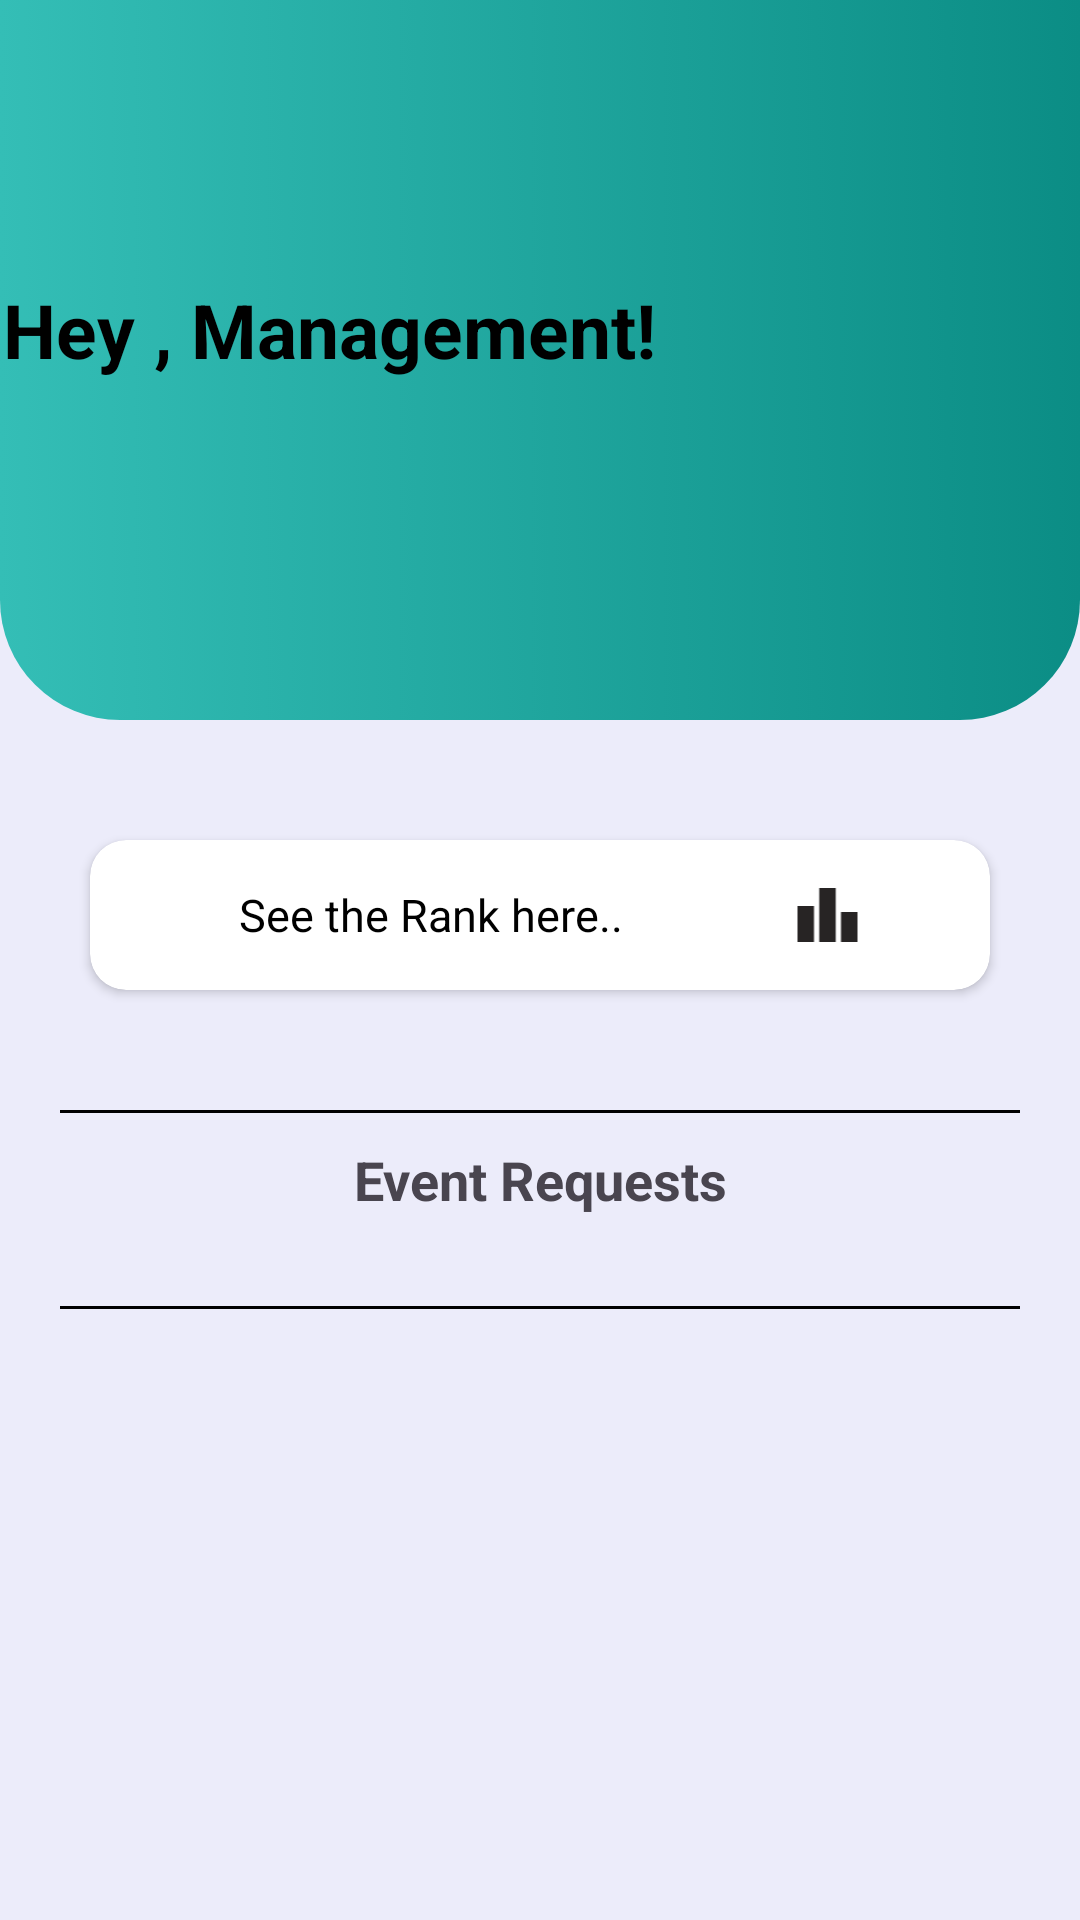

Here is an Android app screen rendered from its layout file. Give the layout XML and the strings, colors and styles it references.
<!-- AndroidManifest.xml: application theme Theme.SmartWasteManagement -->
<!-- res/layout/activity_management_main.xml -->
<?xml version="1.0" encoding="utf-8"?>
<LinearLayout xmlns:android="http://schemas.android.com/apk/res/android"
    xmlns:app="http://schemas.android.com/apk/res-auto"
    xmlns:tools="http://schemas.android.com/tools"
    android:id="@+id/main"
    android:layout_width="match_parent"
    android:layout_height="match_parent"
    android:background="#F2EBEBFA"
    android:orientation="vertical"
    tools:context=".ManagementMainActivity">


    
    <LinearLayout
        android:layout_width="match_parent"
        android:layout_height="240dp"
        android:background="@drawable/main_background"
        android:gravity="center"
        android:orientation="horizontal"
        android:paddingBottom="50dp">

        
        <TextView
            android:layout_width="wrap_content"
            android:layout_height="wrap_content"
            android:text="Hey , Management!"
            android:textColor="#000000"
            android:id="@+id/managementTitle"
            android:textSize="25sp"
            android:onClick="openRegisterEmp"
            android:layout_marginTop="15dp"
            android:textStyle="bold" />

        
        <ImageButton
            android:layout_width="120dp"
            android:layout_height="120dp"
            android:layout_marginStart="20dp"
            android:layout_marginTop="15dp"
            android:onClick="openManagementProfile"
            android:background="@drawable/profile"
            android:scaleType="fitCenter" />
    </LinearLayout>

    
    <LinearLayout
        android:layout_width="match_parent"
        android:layout_height="match_parent"
        android:orientation="vertical">


        <androidx.cardview.widget.CardView
            android:layout_width="match_parent"
            android:layout_height="50dp"
            android:layout_marginHorizontal="20dp"
            android:layout_marginStart="30dp"
            android:layout_marginEnd="30dp"
            android:layout_marginBottom="10dp"
            android:layout_marginTop="40dp"
            app:cardCornerRadius="12dp"
            android:elevation="5dp">

            <LinearLayout
                android:layout_width="match_parent"
                android:layout_height="match_parent"
                android:weightSum="3">
                <TextView
                    android:layout_width="0dp"
                    android:layout_height="wrap_content"
                    android:gravity="center"
                    android:textColor="@color/black"
                    android:layout_gravity="center"
                    android:layout_weight="2"
                    android:onClick="openManagementLeaderboard"
                    android:textSize="15dp"
                    android:layout_marginLeft="20dp"
                    android:text="See the Rank here..">

                </TextView>
                <ImageView
                    android:layout_width="0dp"
                    android:layout_height="wrap_content"
                    android:layout_gravity="center"
                    android:paddingRight="15dp"
                    android:onClick="openManagementLeaderboard"
                    android:layout_weight="1"
                    android:src="@drawable/rank">

                </ImageView>

            </LinearLayout>

        </androidx.cardview.widget.CardView>


        <LinearLayout
            android:layout_width="match_parent"
            android:layout_height="wrap_content"
            android:layout_marginTop="10dp"
            android:layout_marginHorizontal="20dp"
            android:orientation="vertical">
            <GridView
                android:layout_width="match_parent"
                android:layout_height="match_parent"
                android:id="@+id/gridView"
                android:numColumns="3"
                />

        </LinearLayout>



        <View
            android:layout_width="match_parent"
            android:layout_height="1dp"
            android:background="@color/black"
            android:layout_marginTop="20dp"
            android:layout_marginHorizontal="20dp">

        </View>
        <TextView
            android:layout_width="match_parent"
            android:layout_height="wrap_content"
            android:textSize="18dp"
            android:textStyle="bold"
            android:gravity="center"
            android:layout_marginTop="10dp"
            android:layout_marginHorizontal="32dp"
            android:text="Event Requests">

        </TextView>


        <LinearLayout
            android:layout_width="match_parent"
            android:layout_height="wrap_content"
            android:layout_marginHorizontal="30dp"
            android:layout_marginBottom="10dp"
            android:background="#F2EBEBFA">
            <androidx.recyclerview.widget.RecyclerView
                android:id="@+id/recyclerView"
                android:layout_width="match_parent"
                android:layout_height="wrap_content"
                tools:ignore="MissingConstraints" />
        </LinearLayout>

        <View
            android:layout_width="match_parent"
            android:layout_height="1dp"
            android:background="@color/black"
            android:layout_marginTop="20dp"
            android:layout_marginHorizontal="20dp">

        </View>


    </LinearLayout>

</LinearLayout>
<!-- resources referenced by this layout -->
<resources>
  <color name="black">#FF000000</color>
  <!-- drawable main_background (drawable) -->
  <?xml version="1.0" encoding="utf-8"?>
  <selector xmlns:android="http://schemas.android.com/apk/res/android">
      <item>
          <shape android:shape="rectangle">
              <corners android:bottomLeftRadius="40dp" android:bottomRightRadius="40dp"/>
              <gradient android:startColor="#34beb6" android:endColor="#0b8d85" android:angle="0"></gradient>
          </shape>
      </item>
  </selector>
  <!-- drawable rank (drawable) -->
  <vector xmlns:android="http://schemas.android.com/apk/res/android" android:height="24dp" android:tint="#272424" android:viewportHeight="24" android:viewportWidth="24" android:width="24dp">
  
      <path android:fillColor="@android:color/white" android:pathData="M7.5,21H2V9h5.5V21zM14.75,3h-5.5v18h5.5V3zM22,11h-5.5v10H22V11z"/>
  
  </vector>
  <style name="Theme.SmartWasteManagement" parent="Base.Theme.SmartWasteManagement" />
  <style name="Base.Theme.SmartWasteManagement" parent="Theme.Material3.DayNight.NoActionBar">
          
          
      </style>
</resources>
